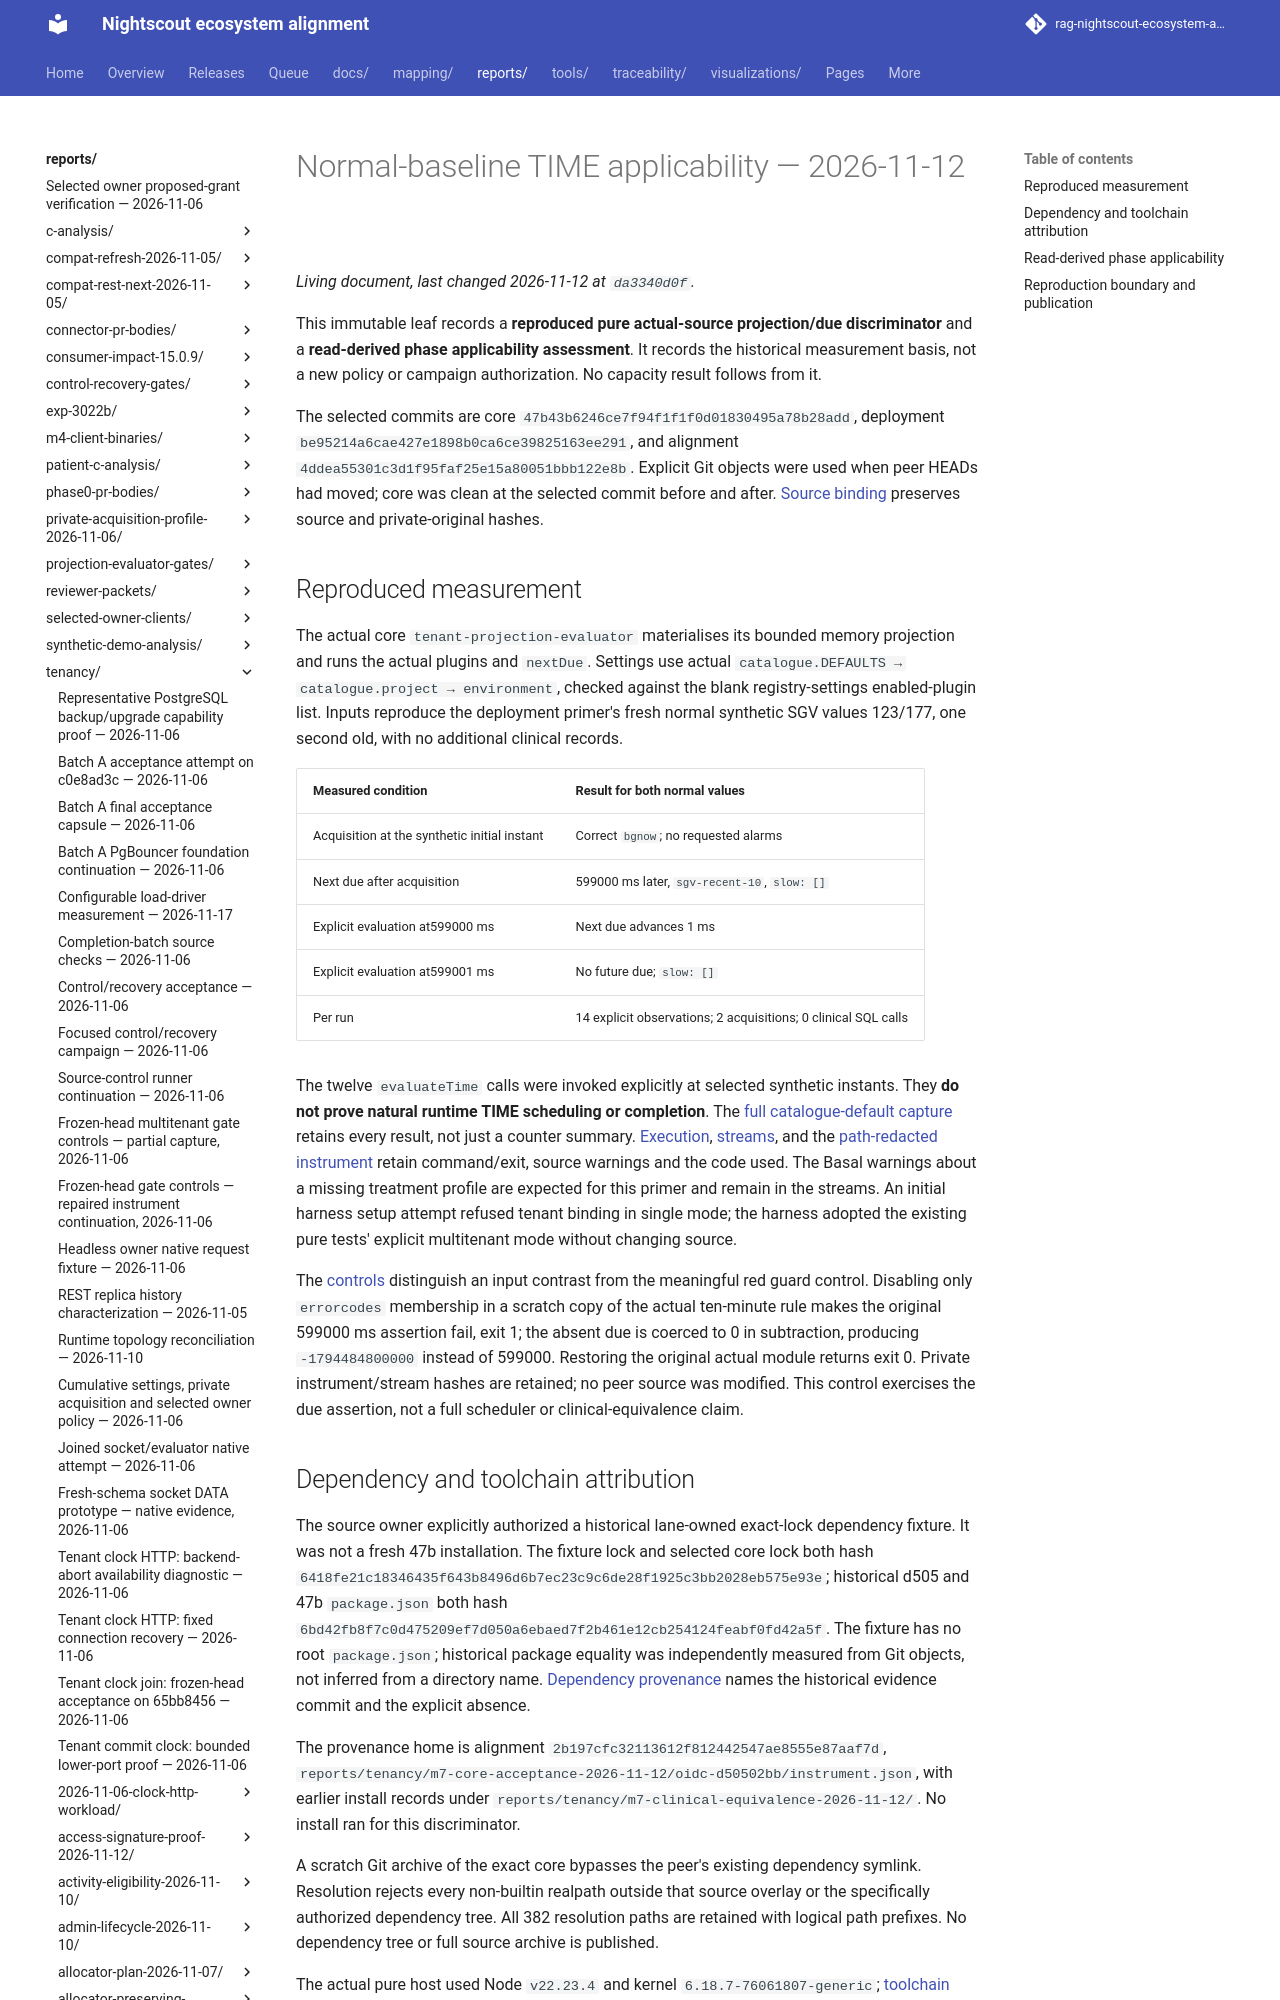

repository: bewest/rag-nightscout-ecosystem-alignment · page: reports/tenancy/baseline-time-applicability-2026-11-12/index.html · generator: mkdocs

# Normal-baseline TIME applicability — 2026-11-12

This immutable leaf records a **reproduced pure actual-source projection/due discriminator** and a **read-derived phase applicability assessment**. It records the historical measurement basis, not a new policy or campaign authorization. No capacity result follows from it.

The selected commits are core `47b43b6246ce7f94f1f1f0d01830495a78b28add`, deployment `be95214a6cae427e1898b0ca6ce39825163ee291`, and alignment `4ddea55301c3d1f95faf25e15a80051bbb122e8b`. Explicit Git objects were used when peer HEADs had moved; core was clean at the selected commit before and after. [Source binding](source-binding.json) preserves source and private-original hashes.
